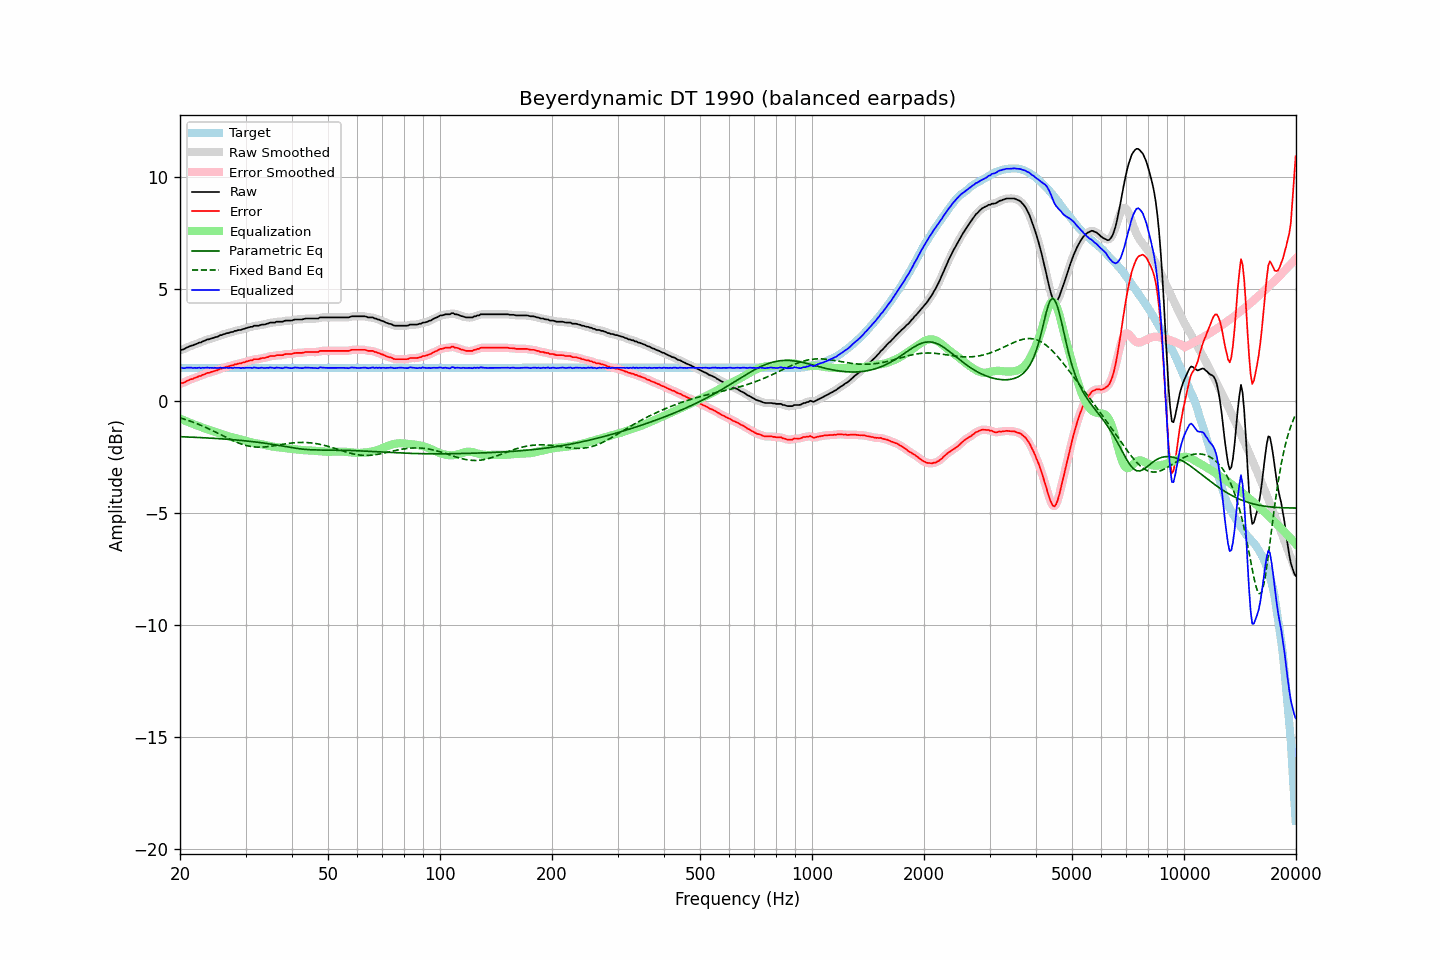

The file beside this chart, header and first rows:
frequency, raw, error, smoothed, error_smoothed, equalization, parametric_eq, fixed_band_eq, equalized_raw, equalized_smoothed, target
20.00, 2.27, 0.78, 2.28, 0.78, -0.77, -1.58, -0.74, 1.50, 1.50, 1.49
20.20, 2.30, 0.81, 2.30, 0.80, -0.80, -1.58, -0.76, 1.50, 1.49, 1.49
20.40, 2.31, 0.82, 2.32, 0.83, -0.84, -1.59, -0.78, 1.48, 1.49, 1.49
20.61, 2.34, 0.85, 2.35, 0.86, -0.87, -1.59, -0.81, 1.48, 1.49, 1.49
20.81, 2.39, 0.90, 2.39, 0.89, -0.90, -1.59, -0.83, 1.50, 1.49, 1.49
21.02, 2.42, 0.93, 2.43, 0.93, -0.92, -1.59, -0.85, 1.50, 1.50, 1.49
21.23, 2.45, 0.96, 2.45, 0.96, -0.95, -1.60, -0.88, 1.50, 1.50, 1.49
21.44, 2.48, 0.99, 2.48, 0.99, -0.98, -1.60, -0.90, 1.50, 1.50, 1.49
21.66, 2.49, 1.00, 2.50, 1.01, -1.01, -1.60, -0.93, 1.48, 1.49, 1.49
21.87, 2.53, 1.04, 2.53, 1.03, -1.04, -1.61, -0.96, 1.50, 1.49, 1.49
22.09, 2.55, 1.06, 2.56, 1.06, -1.07, -1.61, -0.99, 1.49, 1.49, 1.49
22.31, 2.59, 1.09, 2.59, 1.09, -1.09, -1.61, -1.01, 1.49, 1.49, 1.49
22.54, 2.62, 1.13, 2.61, 1.12, -1.12, -1.62, -1.04, 1.50, 1.49, 1.49
22.76, 2.63, 1.13, 2.64, 1.15, -1.15, -1.62, -1.07, 1.48, 1.49, 1.49
22.99, 2.67, 1.18, 2.67, 1.17, -1.18, -1.62, -1.10, 1.50, 1.49, 1.49
23.22, 2.69, 1.20, 2.70, 1.20, -1.20, -1.63, -1.14, 1.49, 1.49, 1.49
23.45, 2.72, 1.23, 2.73, 1.23, -1.23, -1.63, -1.17, 1.50, 1.50, 1.49
23.69, 2.76, 1.27, 2.75, 1.26, -1.25, -1.64, -1.20, 1.51, 1.50, 1.49
23.92, 2.77, 1.27, 2.77, 1.28, -1.28, -1.64, -1.23, 1.49, 1.50, 1.49
24.16, 2.79, 1.30, 2.79, 1.30, -1.30, -1.64, -1.27, 1.50, 1.49, 1.49
24.40, 2.81, 1.32, 2.81, 1.32, -1.32, -1.65, -1.30, 1.49, 1.49, 1.49
24.65, 2.83, 1.34, 2.84, 1.34, -1.35, -1.65, -1.34, 1.49, 1.49, 1.49
24.89, 2.86, 1.37, 2.86, 1.36, -1.37, -1.66, -1.37, 1.50, 1.49, 1.49
25.14, 2.88, 1.38, 2.88, 1.39, -1.39, -1.66, -1.41, 1.48, 1.49, 1.49
25.39, 2.91, 1.41, 2.91, 1.42, -1.42, -1.67, -1.44, 1.49, 1.49, 1.49
25.65, 2.95, 1.46, 2.94, 1.44, -1.44, -1.67, -1.48, 1.51, 1.50, 1.49
25.91, 2.95, 1.46, 2.97, 1.47, -1.47, -1.68, -1.52, 1.49, 1.50, 1.49
26.16, 2.99, 1.50, 2.99, 1.50, -1.49, -1.68, -1.55, 1.50, 1.50, 1.49
26.43, 3.00, 1.51, 3.01, 1.52, -1.52, -1.69, -1.59, 1.49, 1.49, 1.49
26.69, 3.04, 1.55, 3.03, 1.54, -1.54, -1.69, -1.62, 1.51, 1.50, 1.49
26.96, 3.04, 1.55, 3.05, 1.56, -1.56, -1.70, -1.66, 1.49, 1.50, 1.49
27.23, 3.07, 1.58, 3.07, 1.58, -1.58, -1.70, -1.69, 1.49, 1.49, 1.49
27.50, 3.09, 1.60, 3.09, 1.59, -1.60, -1.71, -1.73, 1.50, 1.49, 1.49
27.77, 3.10, 1.60, 3.11, 1.62, -1.62, -1.71, -1.76, 1.48, 1.49, 1.49
28.05, 3.14, 1.65, 3.13, 1.64, -1.63, -1.72, -1.79, 1.51, 1.50, 1.49
28.33, 3.14, 1.65, 3.15, 1.66, -1.65, -1.73, -1.82, 1.49, 1.50, 1.49
28.62, 3.17, 1.68, 3.17, 1.67, -1.67, -1.73, -1.85, 1.50, 1.50, 1.49
28.90, 3.18, 1.69, 3.18, 1.69, -1.69, -1.74, -1.88, 1.50, 1.49, 1.49
29.19, 3.18, 1.69, 3.20, 1.70, -1.71, -1.75, -1.90, 1.48, 1.49, 1.49
29.48, 3.22, 1.73, 3.22, 1.72, -1.73, -1.75, -1.93, 1.50, 1.49, 1.49
29.78, 3.23, 1.74, 3.24, 1.74, -1.75, -1.76, -1.95, 1.49, 1.49, 1.49
30.08, 3.26, 1.77, 3.26, 1.77, -1.77, -1.77, -1.97, 1.50, 1.50, 1.49
30.38, 3.28, 1.79, 3.28, 1.79, -1.79, -1.78, -1.99, 1.50, 1.50, 1.49
30.68, 3.30, 1.81, 3.30, 1.81, -1.81, -1.78, -2.00, 1.50, 1.49, 1.49
30.99, 3.32, 1.83, 3.32, 1.83, -1.83, -1.79, -2.02, 1.50, 1.49, 1.49
31.30, 3.32, 1.83, 3.34, 1.85, -1.84, -1.80, -2.03, 1.48, 1.50, 1.49
31.61, 3.37, 1.88, 3.36, 1.87, -1.86, -1.81, -2.04, 1.52, 1.50, 1.49
31.93, 3.37, 1.88, 3.37, 1.88, -1.87, -1.82, -2.04, 1.50, 1.50, 1.49
32.24, 3.37, 1.88, 3.38, 1.88, -1.88, -1.83, -2.05, 1.49, 1.49, 1.49
32.57, 3.37, 1.88, 3.39, 1.89, -1.90, -1.83, -2.05, 1.48, 1.49, 1.49
32.89, 3.40, 1.91, 3.40, 1.91, -1.91, -1.84, -2.05, 1.50, 1.49, 1.49
33.22, 3.42, 1.93, 3.41, 1.92, -1.92, -1.85, -2.05, 1.50, 1.49, 1.49
33.55, 3.42, 1.93, 3.43, 1.94, -1.94, -1.86, -2.04, 1.49, 1.49, 1.49
33.89, 3.43, 1.94, 3.44, 1.95, -1.95, -1.87, -2.04, 1.48, 1.49, 1.49
34.23, 3.46, 1.97, 3.46, 1.96, -1.97, -1.88, -2.03, 1.50, 1.49, 1.49
34.57, 3.47, 1.98, 3.48, 1.99, -1.98, -1.90, -2.02, 1.49, 1.50, 1.49
34.92, 3.51, 2.02, 3.50, 2.01, -2.00, -1.91, -2.01, 1.51, 1.50, 1.49
35.27, 3.51, 2.02, 3.51, 2.02, -2.01, -1.92, -2.00, 1.50, 1.50, 1.49
35.62, 3.51, 2.02, 3.52, 2.03, -2.03, -1.93, -1.99, 1.49, 1.50, 1.49
35.97, 3.52, 2.02, 3.53, 2.03, -2.04, -1.94, -1.98, 1.48, 1.49, 1.49
... 635 more rows
